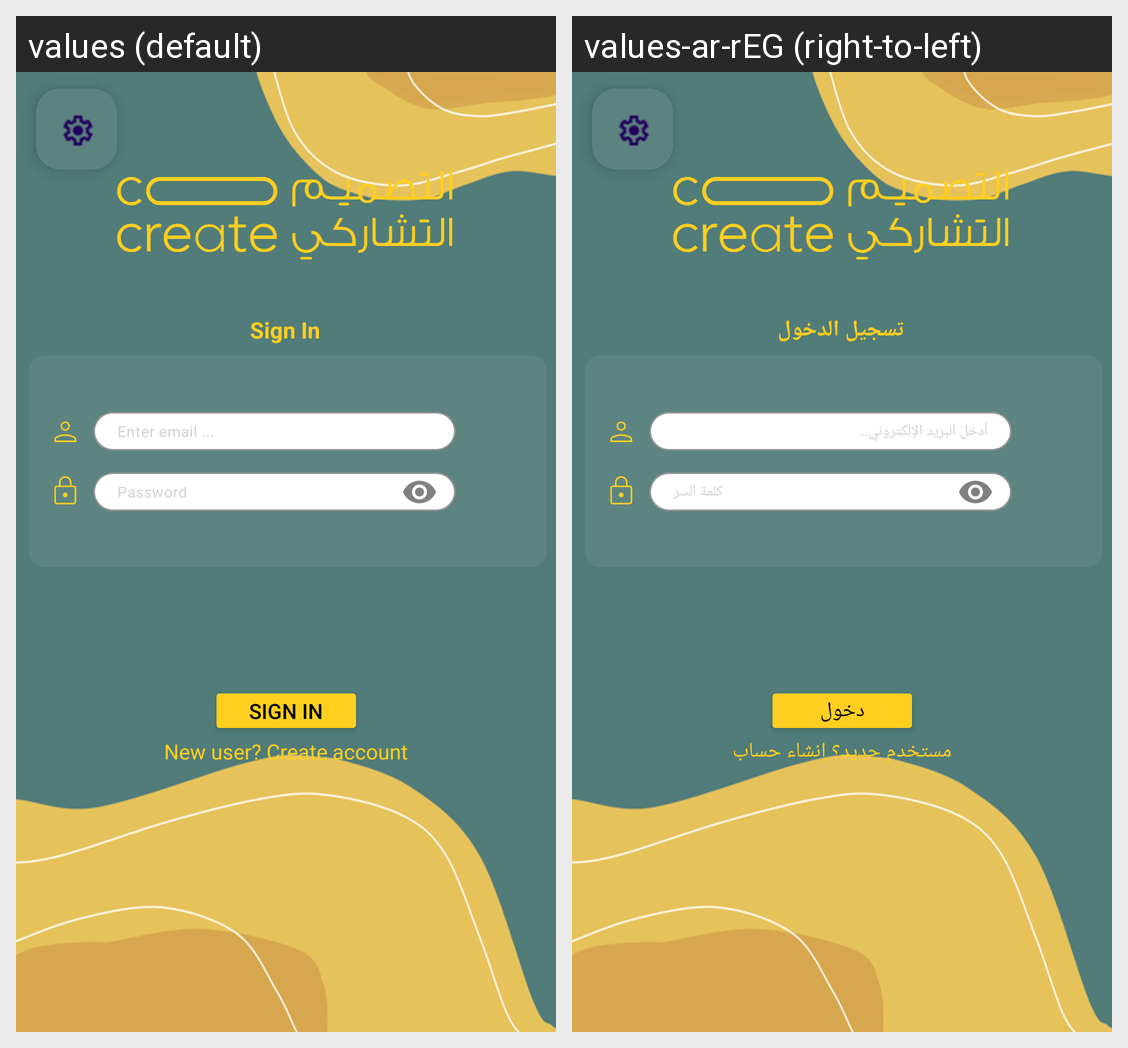

Here is an Android app screen in its default locale and in the app's own translations. Write out the translated-string differences for the strings that appear on this screen.
Android screen res/layout/activity_sign_in.xml rendered under 2 locales, left to right: values (default), values-ar-rEG (right-to-left). Device: Nexus 5 (rendered at 1080×1920; each locale shown at half size, 540×960, under a caption strip naming it); theme Theme.ColorCrowdsourcing.
Strings drawn on this screen, with the default value and each locale's value (text and hints the layout hard-codes, and strings that could not be matched under every locale, appear in the picture but are not listed):

txtSignIn
  values: Sign In
  values-ar-rEG: تسجيل الدخول

txtBttnSignIn
  values: Sign In
  values-ar-rEG: دخول

inputEmailHint
  values: Enter email ...
  values-ar-rEG: أدخل البريد الإلكتروني...

txtPassword
  values: Password
  values-ar-rEG: كلمة السر

txtNewUserCreateAccount
  values: New user? Create account
  values-ar-rEG: مستخدم جديد؟ إنشاء حساب
